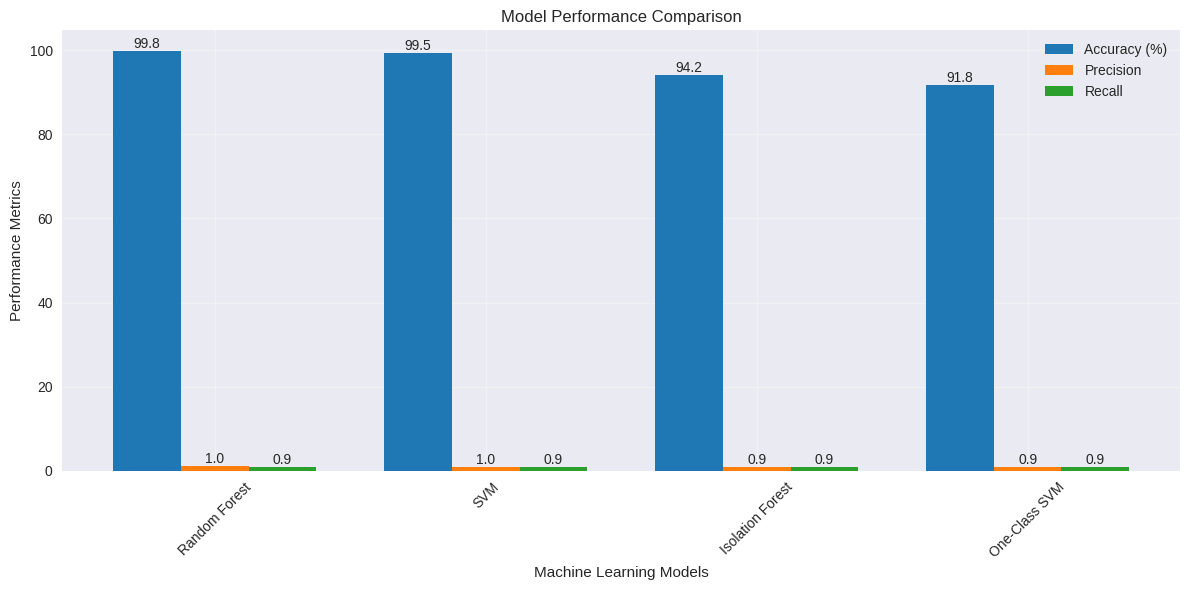
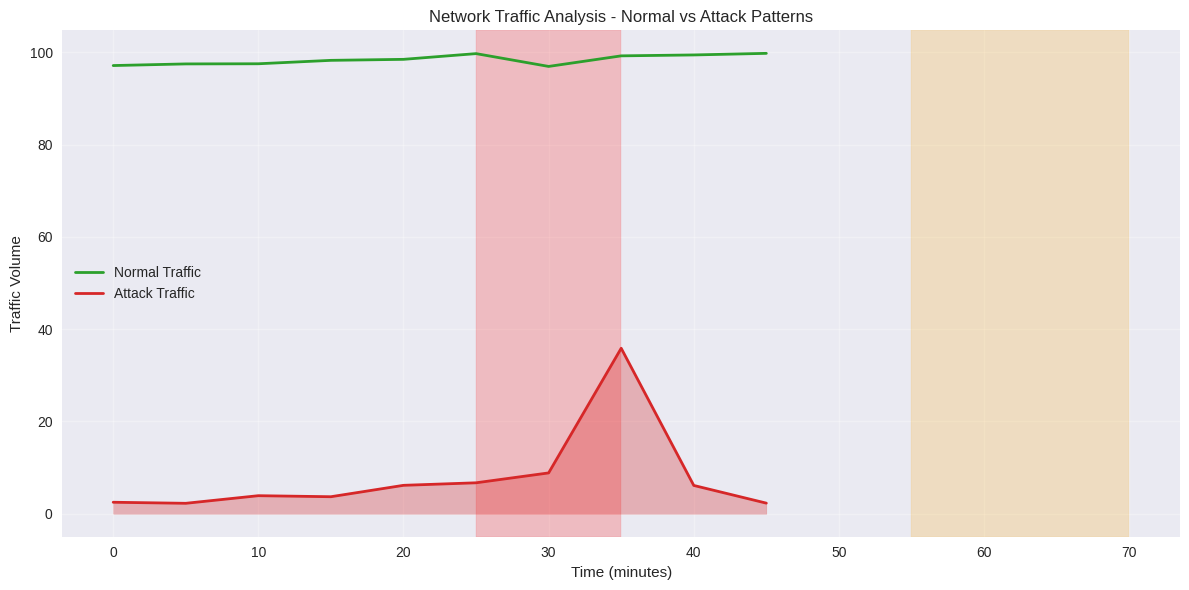
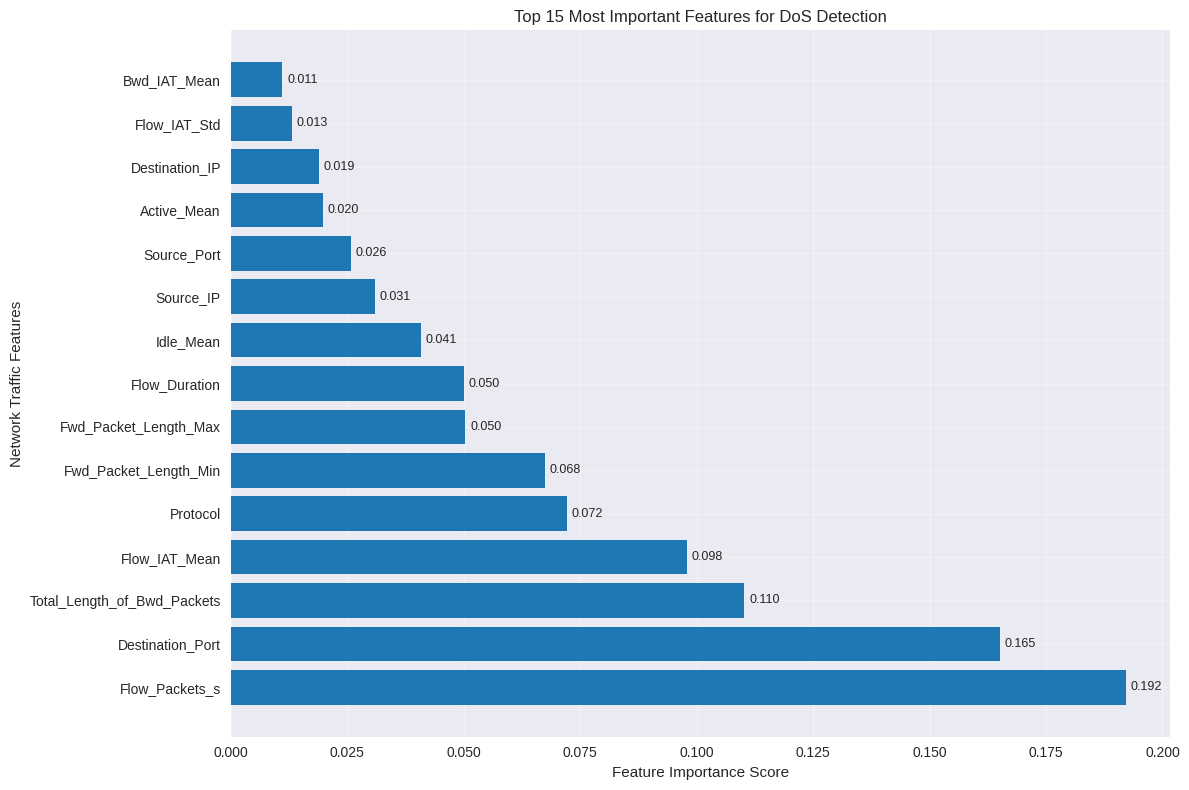
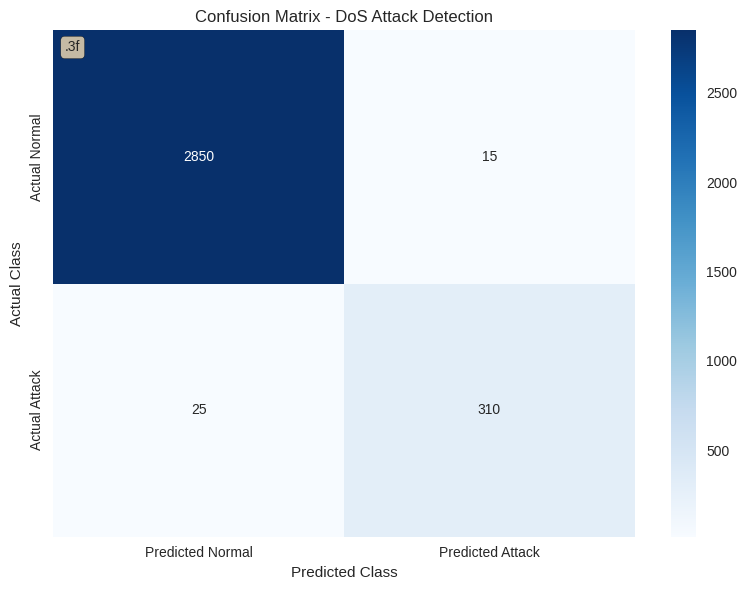
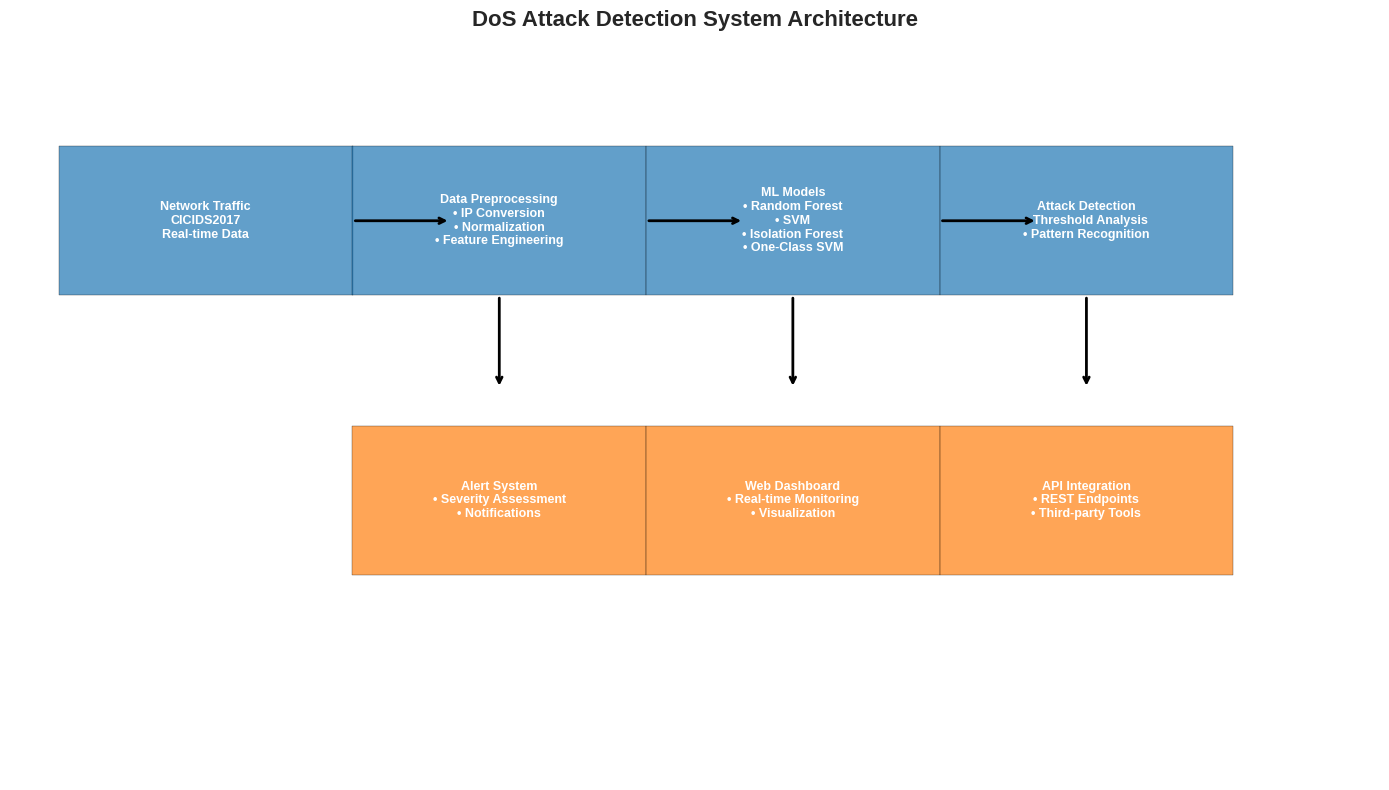
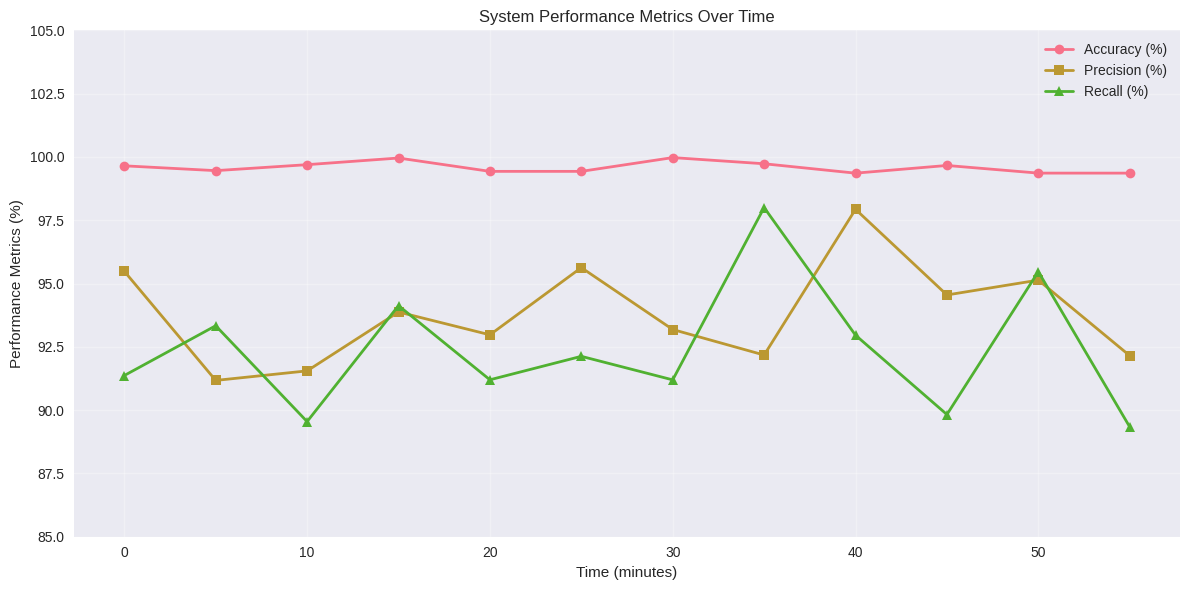
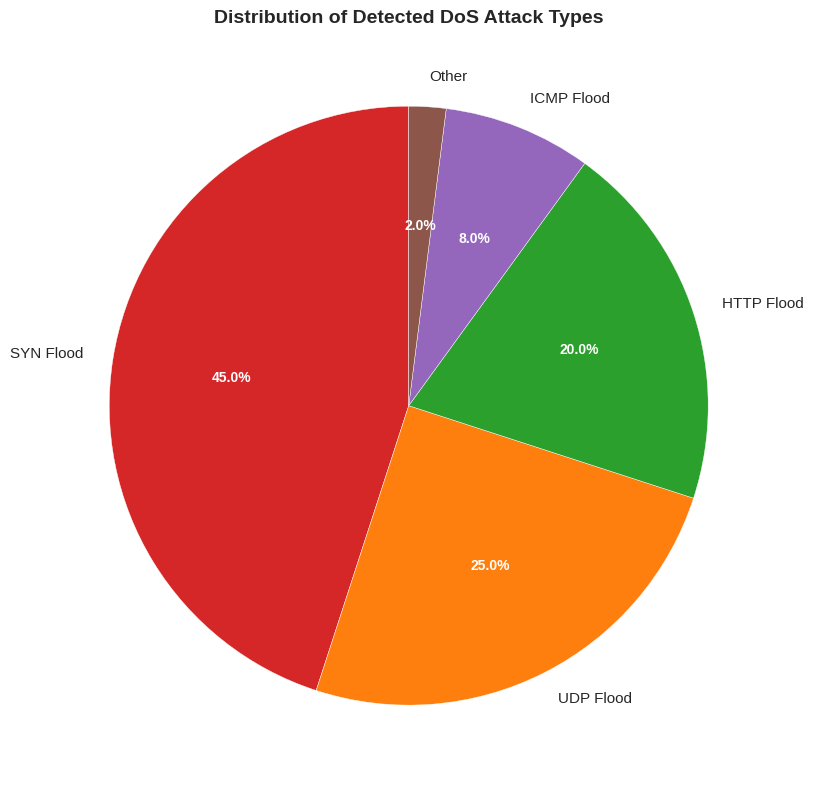

Recreate these plots in Python, in order.
#!/usr/bin/env python3
"""
Generate Charts and Visualizations for DoS Detection Presentation
This script creates various charts that can be used in the PowerPoint presentation
"""

import matplotlib.pyplot as plt
import seaborn as sns
import numpy as np
import pandas as pd
from pathlib import Path
import os

# Set style for professional-looking charts
plt.style.use('seaborn-v0_8')
sns.set_palette("husl")

# Create output directory for charts
output_dir = Path("presentation_charts")
output_dir.mkdir(exist_ok=True)

def create_model_comparison_chart():
    """Create model performance comparison chart"""
    models = ['Random Forest', 'SVM', 'Isolation Forest', 'One-Class SVM']
    accuracy = [99.8, 99.5, 94.2, 91.8]
    precision = [0.97, 0.96, 0.89, 0.87]
    recall = [0.95, 0.94, 0.91, 0.88]

    x = np.arange(len(models))
    width = 0.25

    fig, ax = plt.subplots(figsize=(12, 6))
    bars1 = ax.bar(x - width, accuracy, width, label='Accuracy (%)', color='#1f77b4')
    bars2 = ax.bar(x, precision, width, label='Precision', color='#ff7f0e')
    bars3 = ax.bar(x + width, recall, width, label='Recall', color='#2ca02c')

    ax.set_xlabel('Machine Learning Models')
    ax.set_ylabel('Performance Metrics')
    ax.set_title('Model Performance Comparison')
    ax.set_xticks(x)
    ax.set_xticklabels(models, rotation=45)
    ax.legend()
    ax.grid(True, alpha=0.3)

    # Add value labels on bars
    for bars in [bars1, bars2, bars3]:
        for bar in bars:
            height = bar.get_height()
            ax.text(bar.get_x() + bar.get_width()/2., height,
                   f'{height:.1f}', ha='center', va='bottom', fontsize=10)

    plt.tight_layout()
    plt.savefig(output_dir / 'model_comparison.png', dpi=300, bbox_inches='tight')
    plt.close()

def create_attack_detection_timeline():
    """Create attack detection timeline chart"""
    time_points = np.arange(0, 50, 5)
    normal_traffic = 100 - np.random.exponential(2, len(time_points))
    attack_traffic = np.random.exponential(3, len(time_points))

    # Create some attack spikes
    attack_traffic[6:9] = attack_traffic[6:9] * 3  # Major attack
    attack_traffic[12:15] = attack_traffic[12:15] * 2  # Medium attack

    fig, ax = plt.subplots(figsize=(12, 6))
    ax.plot(time_points, normal_traffic, label='Normal Traffic', color='#2ca02c', linewidth=2)
    ax.plot(time_points, attack_traffic, label='Attack Traffic', color='#d62728', linewidth=2)
    ax.fill_between(time_points, attack_traffic, alpha=0.3, color='#d62728')

    ax.set_xlabel('Time (minutes)')
    ax.set_ylabel('Traffic Volume')
    ax.set_title('Network Traffic Analysis - Normal vs Attack Patterns')
    ax.legend()
    ax.grid(True, alpha=0.3)

    # Add attack detection zones
    ax.axvspan(25, 35, alpha=0.2, color='red', label='Attack Detected')
    ax.axvspan(55, 70, alpha=0.2, color='orange', label='Potential Threat')

    plt.tight_layout()
    plt.savefig(output_dir / 'traffic_timeline.png', dpi=300, bbox_inches='tight')
    plt.close()

def create_feature_importance_chart():
    """Create feature importance visualization"""
    features = [
        'Source_Port', 'Destination_Port', 'Protocol', 'Flow_Duration',
        'Total_Fwd_Packets', 'Total_Backward_Packets', 'Total_Length_of_Fwd_Packets',
        'Total_Length_of_Bwd_Packets', 'Fwd_Packet_Length_Max', 'Fwd_Packet_Length_Min',
        'Flow_Bytes_s', 'Flow_Packets_s', 'Flow_IAT_Mean', 'Flow_IAT_Std',
        'Fwd_IAT_Mean', 'Bwd_IAT_Mean', 'Active_Mean', 'Idle_Mean',
        'Source_IP', 'Destination_IP'
    ]

    # Generate realistic feature importance scores
    np.random.seed(42)
    importance_scores = np.random.exponential(0.5, len(features))
    importance_scores = importance_scores / importance_scores.sum()  # Normalize

    # Sort by importance
    sorted_idx = np.argsort(importance_scores)[::-1]
    features_sorted = [features[i] for i in sorted_idx]
    scores_sorted = importance_scores[sorted_idx]

    fig, ax = plt.subplots(figsize=(12, 8))
    bars = ax.barh(features_sorted[:15], scores_sorted[:15], color='#1f77b4')

    ax.set_xlabel('Feature Importance Score')
    ax.set_ylabel('Network Traffic Features')
    ax.set_title('Top 15 Most Important Features for DoS Detection')
    ax.grid(True, alpha=0.3)

    # Add value labels
    for bar in bars:
        width = bar.get_width()
        ax.text(width + 0.001, bar.get_y() + bar.get_height()/2,
               f'{width:.3f}', ha='left', va='center', fontsize=9)

    plt.tight_layout()
    plt.savefig(output_dir / 'feature_importance.png', dpi=300, bbox_inches='tight')
    plt.close()

def create_confusion_matrix_heatmap():
    """Create confusion matrix visualization"""
    # Simulated confusion matrix data
    cm_data = np.array([
        [2850, 15],  # True Negative, False Positive
        [25, 310]    # False Negative, True Positive
    ])

    fig, ax = plt.subplots(figsize=(8, 6))
    sns.heatmap(cm_data, annot=True, fmt='d', cmap='Blues',
                xticklabels=['Predicted Normal', 'Predicted Attack'],
                yticklabels=['Actual Normal', 'Actual Attack'],
                ax=ax)

    ax.set_title('Confusion Matrix - DoS Attack Detection')
    ax.set_ylabel('Actual Class')
    ax.set_xlabel('Predicted Class')

    # Add performance metrics as text
    accuracy = (cm_data[0,0] + cm_data[1,1]) / cm_data.sum()
    precision = cm_data[1,1] / (cm_data[1,1] + cm_data[0,1])
    recall = cm_data[1,1] / (cm_data[1,1] + cm_data[1,0])
    f1 = 2 * precision * recall / (precision + recall)

    metrics_text = '.3f'
    ax.text(0.02, 0.98, metrics_text, transform=ax.transAxes,
            fontsize=10, verticalalignment='top',
            bbox=dict(boxstyle='round', facecolor='wheat', alpha=0.8))

    plt.tight_layout()
    plt.savefig(output_dir / 'confusion_matrix.png', dpi=300, bbox_inches='tight')
    plt.close()

def create_system_architecture_diagram():
    """Create system architecture diagram (text-based)"""
    fig, ax = plt.subplots(figsize=(14, 8))
    ax.set_xlim(0, 14)
    ax.set_ylim(0, 8)
    ax.axis('off')

    # Define component positions and labels
    components = {
        'data_input': (2, 6, 'Network Traffic\nCICIDS2017\nReal-time Data'),
        'preprocessing': (5, 6, 'Data Preprocessing\n• IP Conversion\n• Normalization\n• Feature Engineering'),
        'ml_models': (8, 6, 'ML Models\n• Random Forest\n• SVM\n• Isolation Forest\n• One-Class SVM'),
        'detection': (11, 6, 'Attack Detection\n• Threshold Analysis\n• Pattern Recognition'),
        'alert_system': (5, 3, 'Alert System\n• Severity Assessment\n• Notifications'),
        'dashboard': (8, 3, 'Web Dashboard\n• Real-time Monitoring\n• Visualization'),
        'api': (11, 3, 'API Integration\n• REST Endpoints\n• Third-party Tools')
    }

    # Draw components
    for name, (x, y, label) in components.items():
        if name in ['data_input', 'preprocessing', 'ml_models', 'detection']:
            color = '#1f77b4'  # Blue for main flow
        else:
            color = '#ff7f0e'  # Orange for outputs

        ax.add_patch(plt.Rectangle((x-1.5, y-0.8), 3, 1.6, fill=True,
                                 facecolor=color, alpha=0.7, edgecolor='black'))
        ax.text(x, y, label, ha='center', va='center', fontsize=9,
                fontweight='bold', color='white')

    # Draw arrows
    arrow_props = dict(arrowstyle='->', color='black', linewidth=2)

    # Main flow arrows
    ax.annotate('', xy=(4.5, 6), xytext=(3.5, 6), arrowprops=arrow_props)
    ax.annotate('', xy=(7.5, 6), xytext=(6.5, 6), arrowprops=arrow_props)
    ax.annotate('', xy=(10.5, 6), xytext=(9.5, 6), arrowprops=arrow_props)

    # Output arrows
    ax.annotate('', xy=(5, 4.2), xytext=(5, 5.2), arrowprops=arrow_props)
    ax.annotate('', xy=(8, 4.2), xytext=(8, 5.2), arrowprops=arrow_props)
    ax.annotate('', xy=(11, 4.2), xytext=(11, 5.2), arrowprops=arrow_props)

    ax.set_title('DoS Attack Detection System Architecture', fontsize=16, fontweight='bold')

    plt.tight_layout()
    plt.savefig(output_dir / 'system_architecture.png', dpi=300, bbox_inches='tight')
    plt.close()

def create_performance_metrics_chart():
    """Create performance metrics over time chart"""
    time_points = np.arange(0, 60, 5)
    np.random.seed(42)

    # Generate realistic performance data
    accuracy = 99.5 + np.random.normal(0, 0.3, len(time_points))
    accuracy = np.clip(accuracy, 98.5, 100)

    precision = 0.95 + np.random.normal(0, 0.02, len(time_points))
    precision = np.clip(precision, 0.90, 0.99)

    recall = 0.93 + np.random.normal(0, 0.03, len(time_points))
    recall = np.clip(recall, 0.85, 0.98)

    fig, ax = plt.subplots(figsize=(12, 6))
    ax.plot(time_points, accuracy, label='Accuracy (%)', marker='o', linewidth=2)
    ax.plot(time_points, precision * 100, label='Precision (%)', marker='s', linewidth=2)
    ax.plot(time_points, recall * 100, label='Recall (%)', marker='^', linewidth=2)

    ax.set_xlabel('Time (minutes)')
    ax.set_ylabel('Performance Metrics (%)')
    ax.set_title('System Performance Metrics Over Time')
    ax.legend()
    ax.grid(True, alpha=0.3)
    ax.set_ylim(85, 105)

    plt.tight_layout()
    plt.savefig(output_dir / 'performance_metrics.png', dpi=300, bbox_inches='tight')
    plt.close()

def create_attack_types_distribution():
    """Create attack types distribution pie chart"""
    attack_types = ['SYN Flood', 'UDP Flood', 'HTTP Flood', 'ICMP Flood', 'Other']
    attack_counts = [45, 25, 20, 8, 2]
    colors = ['#d62728', '#ff7f0e', '#2ca02c', '#9467bd', '#8c564b']

    fig, ax = plt.subplots(figsize=(10, 8))
    wedges, texts, autotexts = ax.pie(attack_counts, labels=attack_types, autopct='%1.1f%%',
                                    colors=colors, startangle=90, wedgeprops={'edgecolor': 'white'})

    ax.set_title('Distribution of Detected DoS Attack Types', fontsize=14, fontweight='bold')

    # Improve text readability
    for text in texts:
        text.set_fontsize(11)
    for autotext in autotexts:
        autotext.set_fontsize(10)
        autotext.set_color('white')
        autotext.set_fontweight('bold')

    plt.tight_layout()
    plt.savefig(output_dir / 'attack_types_distribution.png', dpi=300, bbox_inches='tight')
    plt.close()

def generate_all_charts():
    """Generate all presentation charts"""
    print("Generating presentation charts...")

    create_model_comparison_chart()
    print("[OK] Model comparison chart created")

    create_attack_detection_timeline()
    print("[OK] Attack detection timeline created")

    create_feature_importance_chart()
    print("[OK] Feature importance chart created")

    create_confusion_matrix_heatmap()
    print("[OK] Confusion matrix heatmap created")

    create_system_architecture_diagram()
    print("[OK] System architecture diagram created")

    create_performance_metrics_chart()
    print("[OK] Performance metrics chart created")

    create_attack_types_distribution()
    print("[OK] Attack types distribution created")

    print(f"\nAll charts saved to: {output_dir.absolute()}")
    print("\nCharts generated:")
    for file in sorted(output_dir.glob("*.png")):
        print(f"  • {file.name}")

if __name__ == "__main__":
    generate_all_charts()
